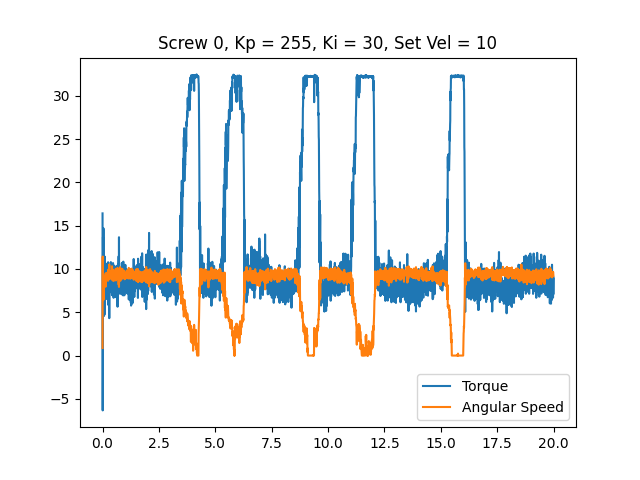

Source data for this figure (header and first rows):
time, angular speed, torque, linear speed
0.0001993, 0.8727, 16.42, 0
0.006796, 11.43, -6.333, 0
0.01343, 9.198, 6.075, 0
0.02013, 6.388, 13.68, 0
0.02691, 7.4, 8.588, 0
0.03353, 7.784, 11.57, 0
0.04024, 6.44, 14.7, 0
0.04708, 7.54, 9.781, 0
0.05367, 8.954, 6.59, 0
0.06048, 7.61, 11.59, 0
0.06734, 9.128, 4.576, 0
0.07403, 8.325, 11.41, 0
0.08066, 8.255, 7.203, 0
0.08711, 8.814, 8.54, 0
0.09351, 8.901, 7.944, 0
0.09984, 8.046, 11.42, 0
0.1064, 9.215, 4.802, 0
0.1128, 8.5, 10.33, 0
0.119, 8.29, 7.541, 0
0.1256, 8.884, 10.34, 0
0.132, 7.941, 8.701, 0
0.1384, 9.512, 7.38, 0
0.1448, 8.901, 8.234, 0
0.1512, 9.093, 8.653, 0
0.1576, 9.076, 6.526, 0
0.164, 8.709, 10.6, 0
0.1704, 8.814, 8.75, 0
0.1768, 8.884, 10.14, 0
0.1832, 8.762, 8.347, 0
0.1895, 8.674, 9.716, 0
0.1959, 9.477, 7.364, 0
0.2023, 8.762, 10.36, 0
0.2088, 9.547, 6.913, 0
0.2152, 8.779, 9.926, 0
0.2215, 9.198, 9.297, 0
0.2279, 8.901, 9.539, 0
0.2343, 9.652, 8.202, 0
0.2408, 9.058, 8.733, 0
0.2472, 8.639, 10.78, 0
0.2535, 9.913, 5.849, 0
0.2599, 9.46, 10.05, 0
0.2662, 8.814, 9.974, 0
0.2726, 9.512, 7.815, 0
0.279, 9.32, 10.22, 0
0.2854, 9.32, 10.1, 0
0.2918, 8.901, 10.02, 0
0.2982, 10.51, 4.318, 0
0.3045, 9.023, 10.46, 0
0.3108, 8.936, 10.07, 0
0.3172, 9.268, 7.299, 0
0.3235, 9.46, 9.539, 0
0.3298, 9.215, 8.057, 0
0.3363, 9.39, 8.975, 0
0.3428, 9.547, 8.073, 0
0.3492, 9.128, 8.604, 0
0.3555, 9.599, 8.041, 0
0.3619, 9.442, 7.944, 0
0.3683, 8.866, 10.8, 0
0.3747, 9.198, 9.088, 0
0.3812, 9.163, 8.959, 0
... 3,049 more rows
